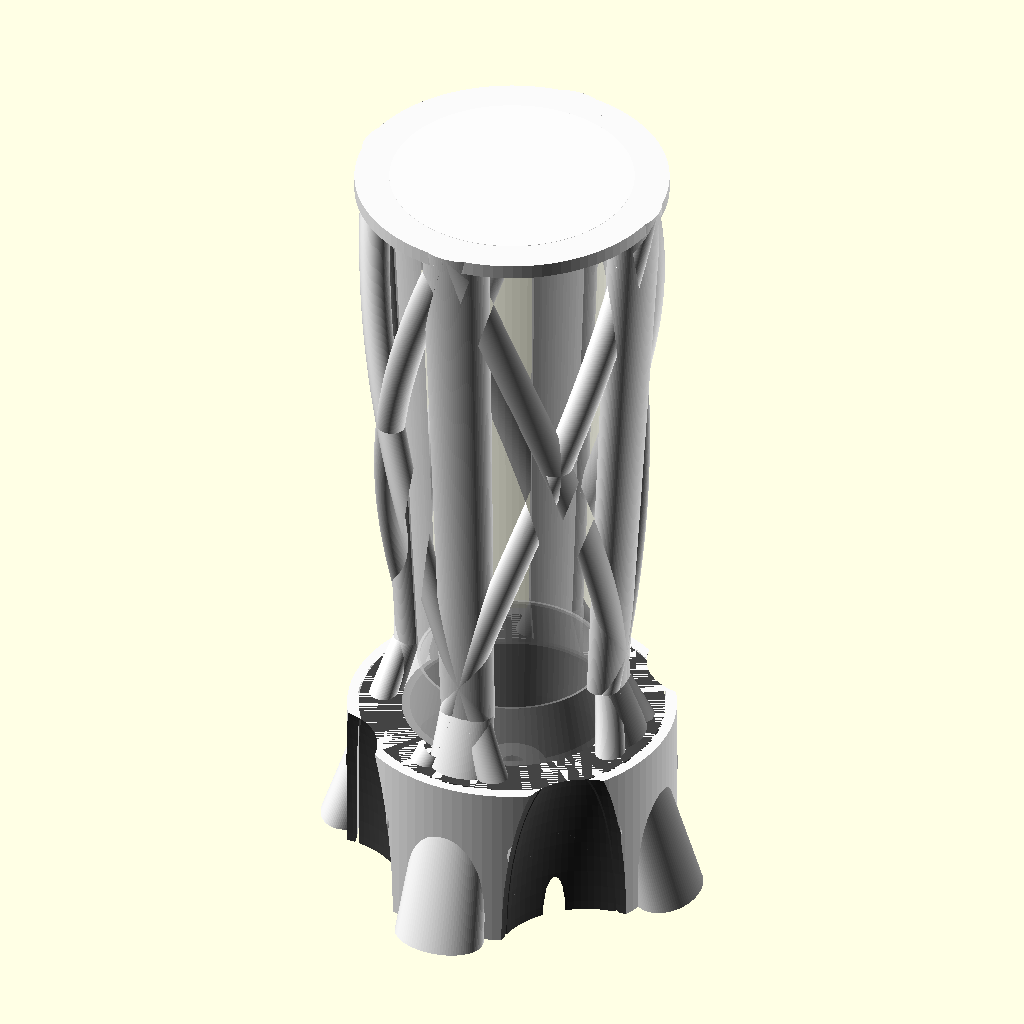
Cell 1: rendered with the file's own defaults.
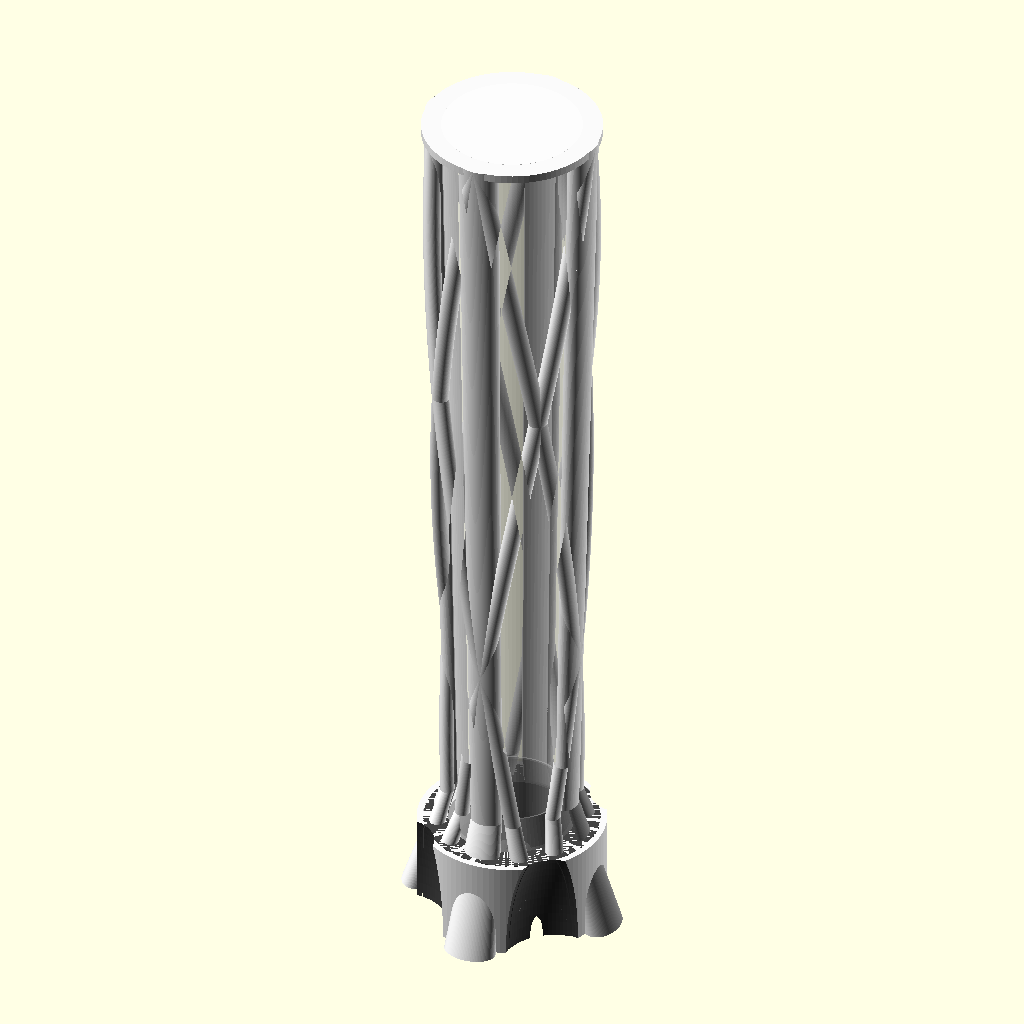
Cell 2: total_height = 560 (everything else at default).
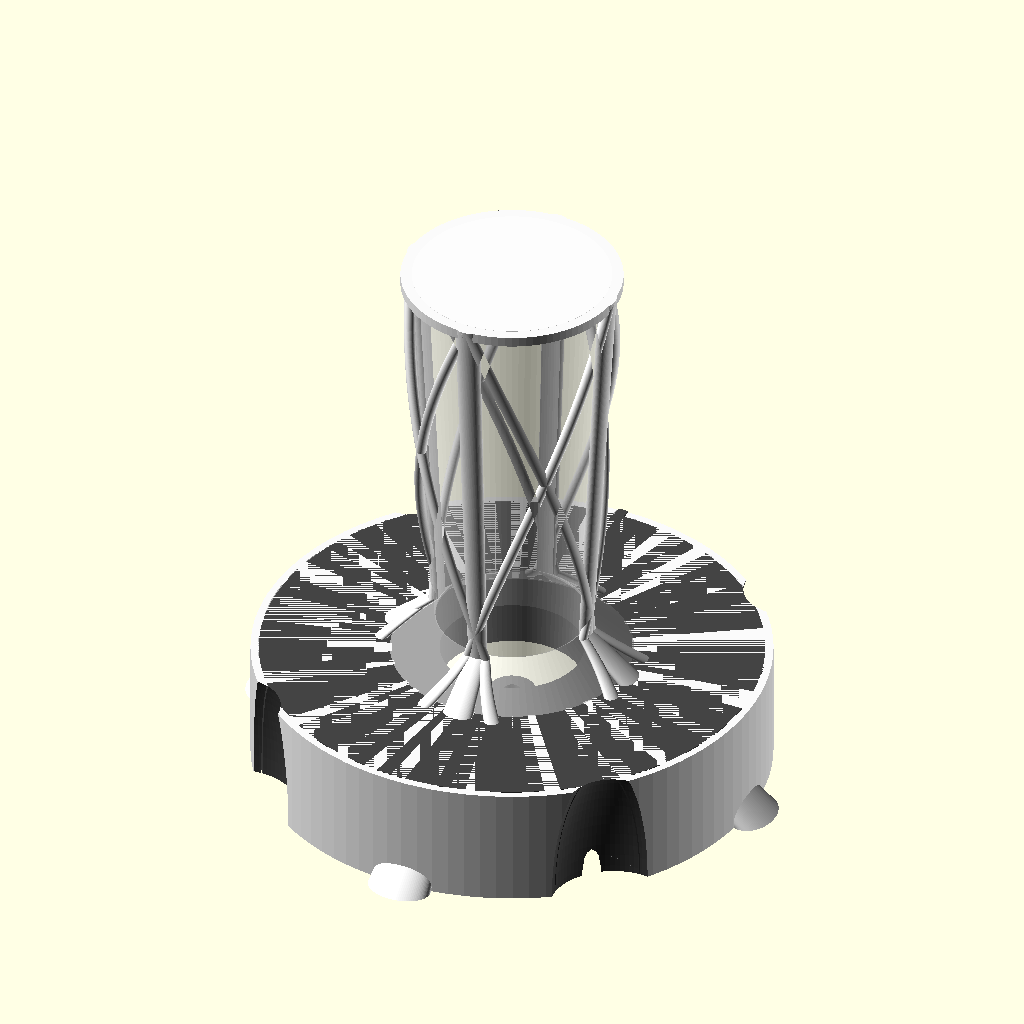
Cell 3: base_diameter = 280 (everything else at default).
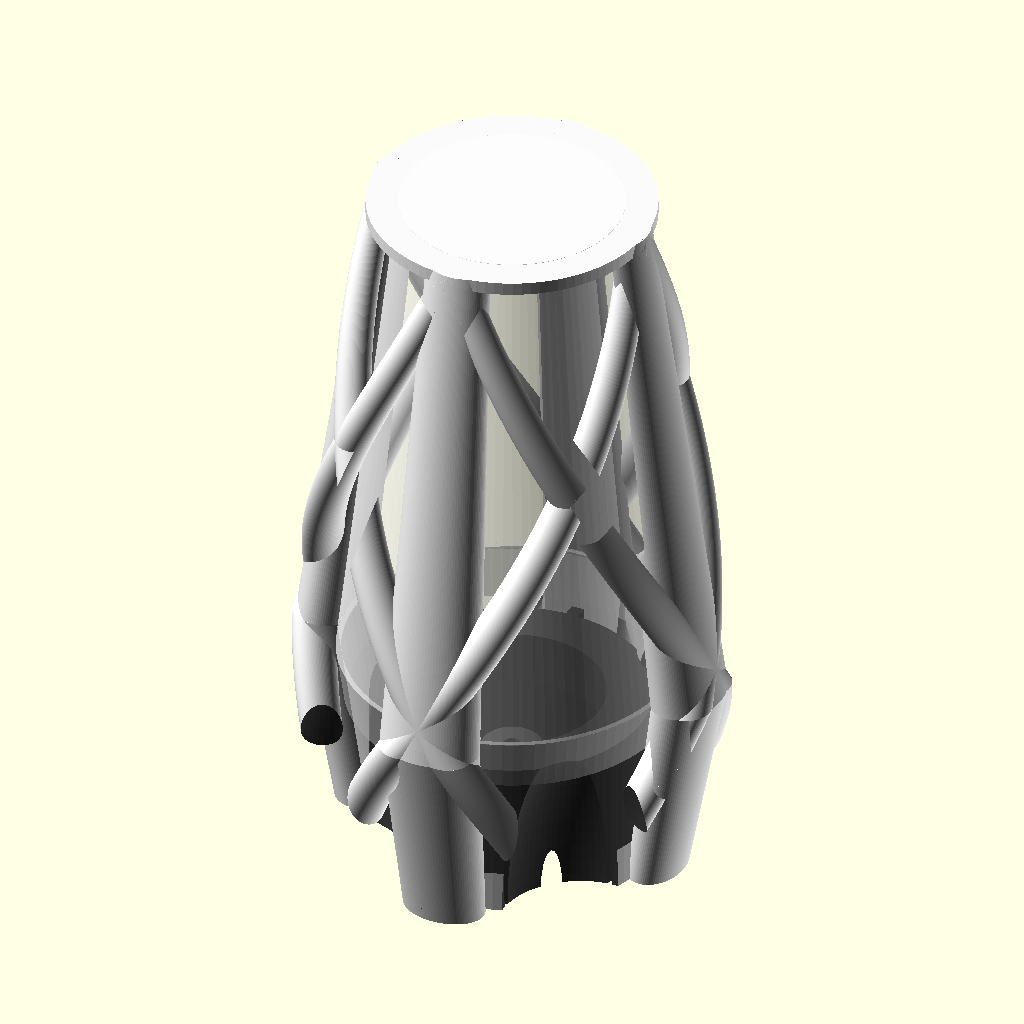
Cell 4: waist_diameter = 170 (everything else at default).
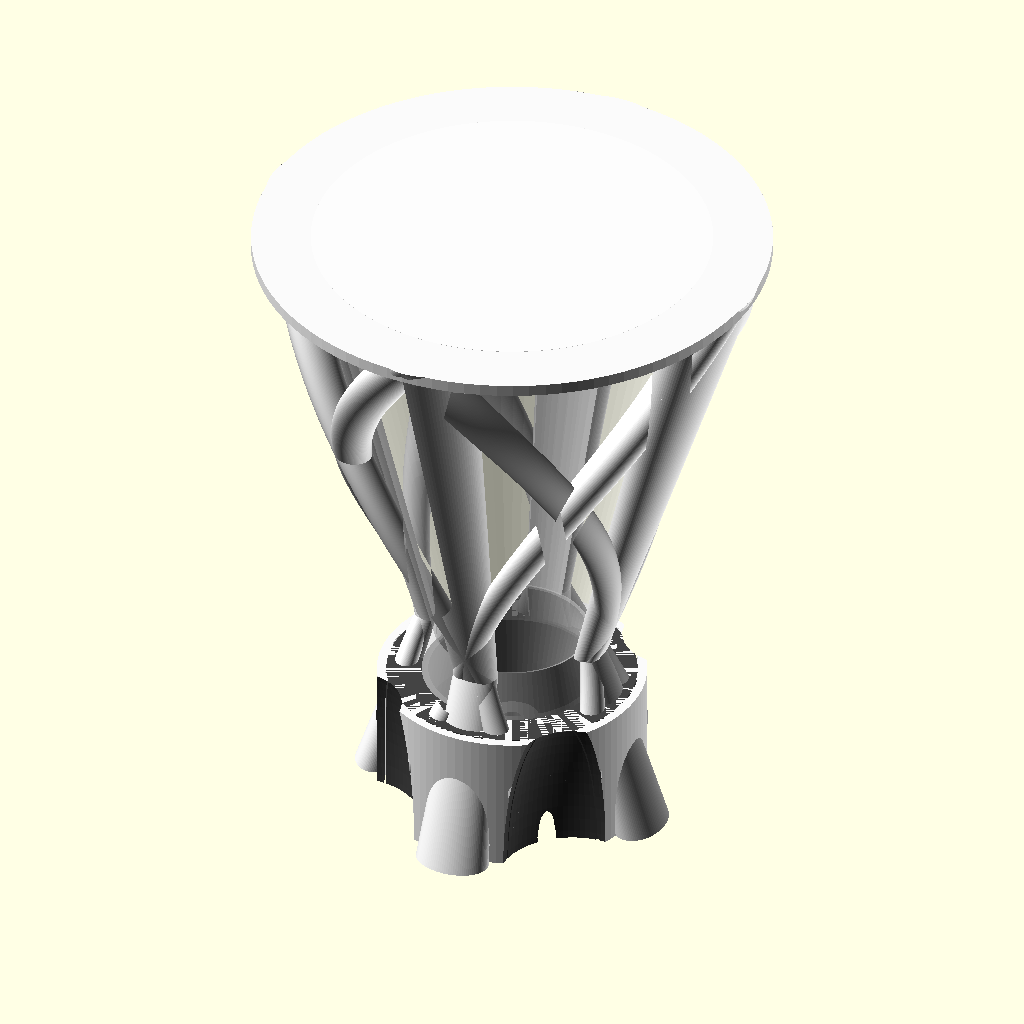
Cell 5 — top_diameter set to 220, the other parameters unchanged.
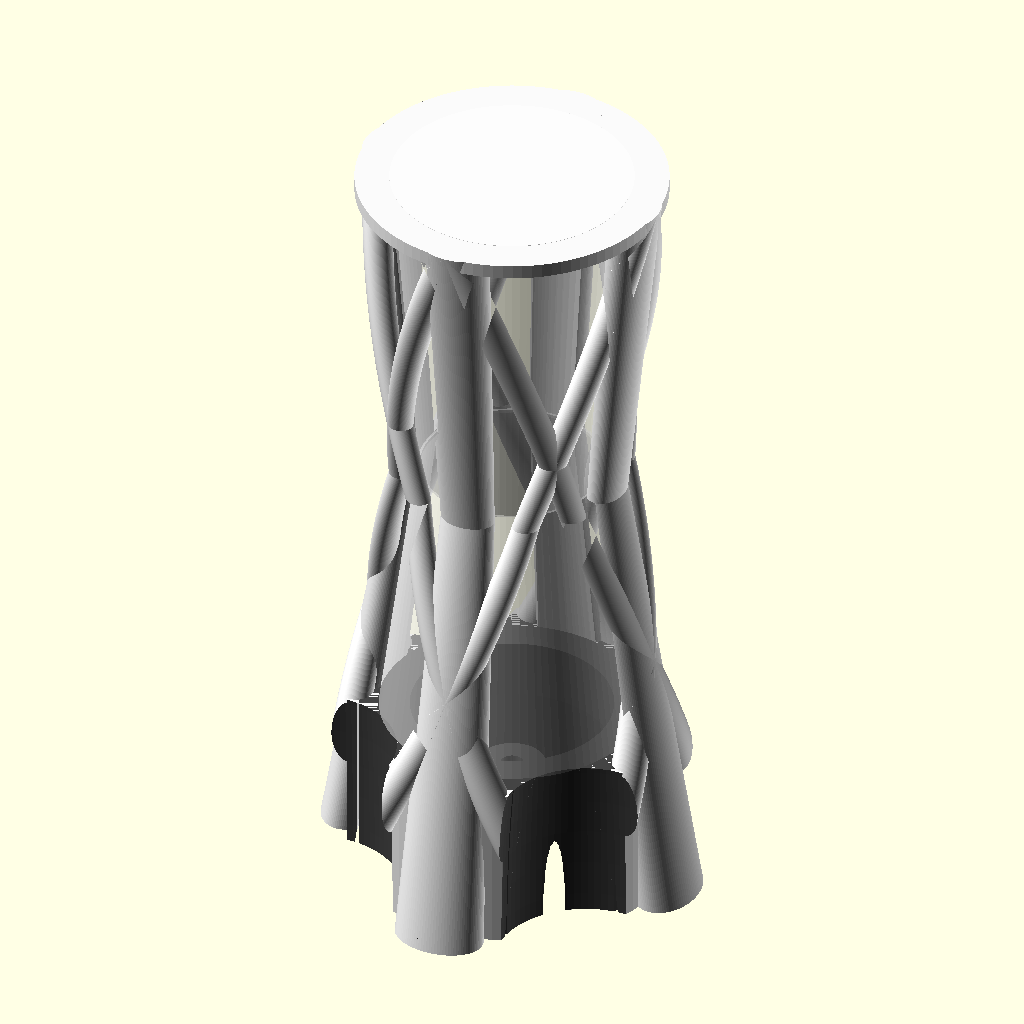
Cell 6 — waist_height set to 160, the other parameters unchanged.
The same orthographic view direction (rotation 55°, 0°, 25°; colour scheme Cornfield) for every cell, with the view re-fitted per cell, so scale and position can differ between cells.
The OpenSCAD source (lamp_lattice/lamp_v3.scad):
// One Thousand Museum Inspired Lamp Generator
// Provides an exoskeleton structure mimicking Zaha Hadid's Miami tower

/* [Render Options] */
// Which part to render: 0=All (Assembly), 1=Base Core, 2=Exoskeleton Shell, 3=Diffuser
part_to_render = 0; 

/* [Form Profile] */
total_height = 280;
base_diameter = 140;
waist_diameter = 85; 
top_diameter = 110;
waist_height = 80;

/* [Exoskeleton Columns] */
main_column_count = 4;
main_column_width = 32;
main_column_depth = 22;

diag_count = 4;
diag_width = 16;
diag_depth = 14;
diag_twist = 135; // Total degrees of twist for diagonals

/* [Base Arches] */
arch_width = 30;  // Base radius size for the parabolic arch width
arch_depth = 28;  // How deep the arch cuts inwards

/* [Electrical Integration] */
light_source = 1; // 1 = LED Puck, 2 = E26 Socket
led_cavity_diameter = 70;
led_cavity_depth = 25; 
e26_cavity_diameter = 40;
e26_cavity_depth = 55;
cable_channel_diameter = 8;
base_core_height = 60; // How tall the inner solid base is

/* [Tolerances] */
shell_thickness = 4;
diffuser_thickness = 1.6;
tolerance = 0.5; // 3D printing clearance
$fn = 100;

// --- Derived Variables ---
h1 = waist_height;
h2 = total_height - waist_height;
s1 = waist_diameter / base_diameter;
s2 = top_diameter / waist_diameter;
t1 = diag_twist * (h1 / total_height);
t2 = diag_twist * (h2 / total_height);

light_dia = light_source == 1 ? led_cavity_diameter : e26_cavity_diameter;
light_depth = light_source == 1 ? led_cavity_depth : e26_cavity_depth;
base_core_dia = base_diameter - main_column_depth*1.5 - tolerance*4;


// --- 2D Profiles ---

module main_columns_2d(d) {
    for(i=[0:main_column_count-1]) {
        rotate([0, 0, i * (360/main_column_count)])
        translate([(d - main_column_depth)/2, 0, 0])
        scale([main_column_depth/main_column_width, 1])
        circle(d=main_column_width);
    }
}

module diag_ribs_2d(d) {
    for(i=[0:diag_count-1]) {
        // Offset so they cross perfectly
        rotate([0, 0, i * (360/diag_count) + (180/diag_count)])
        translate([(d - diag_depth)/2, 0, 0])
        scale([diag_depth/diag_width, 1])
        circle(d=diag_width);
    }
}

// --- 3D Architecture ---

module shell_exoskeleton() {
    base_d = base_diameter;
    // Lower Section (Base to Waist)
    union() {
        linear_extrude(height=h1, twist=0, scale=s1, slices=100)
            main_columns_2d(base_d);
            
        linear_extrude(height=h1, twist=t1, scale=s1, slices=100)
            diag_ribs_2d(base_d);
            
        linear_extrude(height=h1, twist=-t1, scale=s1, slices=100)
            diag_ribs_2d(base_d);
            
        // Inner skirt to bind them all at the bottom
        cylinder(d=base_core_dia + 8, h=base_core_height);
    }
    
    // Upper Section (Waist to Top)
    translate([0,0,h1])
    union() {
        linear_extrude(height=h2, twist=0, scale=s2, slices=150)
            scale([s1, s1])
            main_columns_2d(base_d);
            
        linear_extrude(height=h2, twist=t2, scale=s2, slices=150)
            rotate([0, 0, -t1])
            scale([s1, s1])
            diag_ribs_2d(base_d);
            
        linear_extrude(height=h2, twist=-t2, scale=s2, slices=150)
            rotate([0, 0, t1]) 
            scale([s1, s1])
            diag_ribs_2d(base_d);
    }
    
    // Top binding ring
    translate([0, 0, total_height - 5])
    linear_extrude(height=5)
        circle(d=top_diameter - 2);
}

module arch_cutout() {
    // Elegant parabolic cutouts for the base entrances
    translate([0, base_diameter/2, 0])
    scale([arch_width, arch_depth, waist_height * 1.05])
    sphere(r=1, $fn=80);
    
    // Bottom straight passthrough to desk
    translate([0, base_diameter/2, -50])
    scale([arch_width, arch_depth, 1])
    cylinder(r=1, h=50, $fn=80);
}

module all_arches() {
    for(i=[0:main_column_count-1]) {
        rotate([0, 0, i * (360/main_column_count) + (180/main_column_count)])
        arch_cutout();
    }
}

module diffuser_hollow(clearance=0) {
    inner_base_d = base_core_dia + clearance*2 + 2; // +2 so it overlaps exoskeleton slightly
    
    linear_extrude(height=h1+0.1, scale=s1, slices=100)
        circle(d=inner_base_d);
        
    translate([0, 0, h1])
    linear_extrude(height=h2+0.1, scale=s2, slices=150)
        scale([s1, s1])
        circle(d=inner_base_d);
}

// --- Printable Parts ---

module shell_part() {
    difference() {
        shell_exoskeleton();
        
        // Sculpt the arches
        all_arches();
        
        // Carve out center completely
        translate([0, 0, -1])
        diffuser_hollow(clearance = tolerance);
        
        // Socket for the base core
        translate([0, 0, -1])
        cylinder(d=base_core_dia + tolerance*2, h=base_core_height + 1);
        
        // Base alignment notch
        translate([0, base_core_dia/2, base_core_height - 5])
        cube([6, 12, 12], center=true);
    }
}

module diffuser_print_part() {
    difference() {
        union() {
            difference() {
                diffuser_hollow(clearance=0);
                translate([0, 0, -1])
                diffuser_hollow(clearance= -diffuser_thickness);
            }
        }
        // Slice off the bottom so it rests right on top of the base core
        translate([0, 0, -50])
        cylinder(d=base_diameter*2, h=50 + base_core_height);
    }
}

module base_part() {
    difference() {
        union() {
            cylinder(d=base_core_dia, h=base_core_height);
            
            // Alignment notch
            translate([0, base_core_dia/2, base_core_height - 5])
            cube([6 - tolerance*2, 10, 10], center=true);
        }
        
        // Make sure arches don't touch the outer bounds of base
        all_arches();
        
        // Light source
        translate([0, 0, base_core_height - light_depth])
        cylinder(d=light_dia, h=light_depth + 1);
        
        // Central cable logic
        cylinder(d=cable_channel_diameter, h=base_core_height);
        translate([0, -base_core_dia/2, 6])
        rotate([90, 0, 0])
        cylinder(d=cable_channel_diameter, h=base_core_dia);
        
        // Hollow weight/saving space
        translate([0, 0, -1])
        difference() {
            cylinder(d=base_core_dia - 20, h=base_core_height - 20);
            cylinder(d=cable_channel_diameter + 15, h=base_core_height);
        }
    }
}

// --- Render Setup ---

if (part_to_render == 0) {
    color("#FAFAFA") shell_part();
    color("#444444") base_part();
    color("#FFFFFF88") diffuser_print_part();
} else if (part_to_render == 1) {
    base_part();
} else if (part_to_render == 2) {
    shell_part();
} else if (part_to_render == 3) {
    diffuser_print_part();
}
Customizer parameters (derived from the source; name, type, default, range or options):
part_to_render: number, default 0
total_height: number, default 280
base_diameter: number, default 140
waist_diameter: number, default 85
top_diameter: number, default 110
waist_height: number, default 80
main_column_count: number, default 4
main_column_width: number, default 32
main_column_depth: number, default 22
diag_count: number, default 4
diag_width: number, default 16
diag_depth: number, default 14
diag_twist: number, default 135
arch_width: number, default 30
arch_depth: number, default 28
light_source: number, default 1
led_cavity_diameter: number, default 70
led_cavity_depth: number, default 25
e26_cavity_diameter: number, default 40
e26_cavity_depth: number, default 55
cable_channel_diameter: number, default 8
base_core_height: number, default 60
shell_thickness: number, default 4
diffuser_thickness: number, default 1.6
tolerance: number, default 0.5
